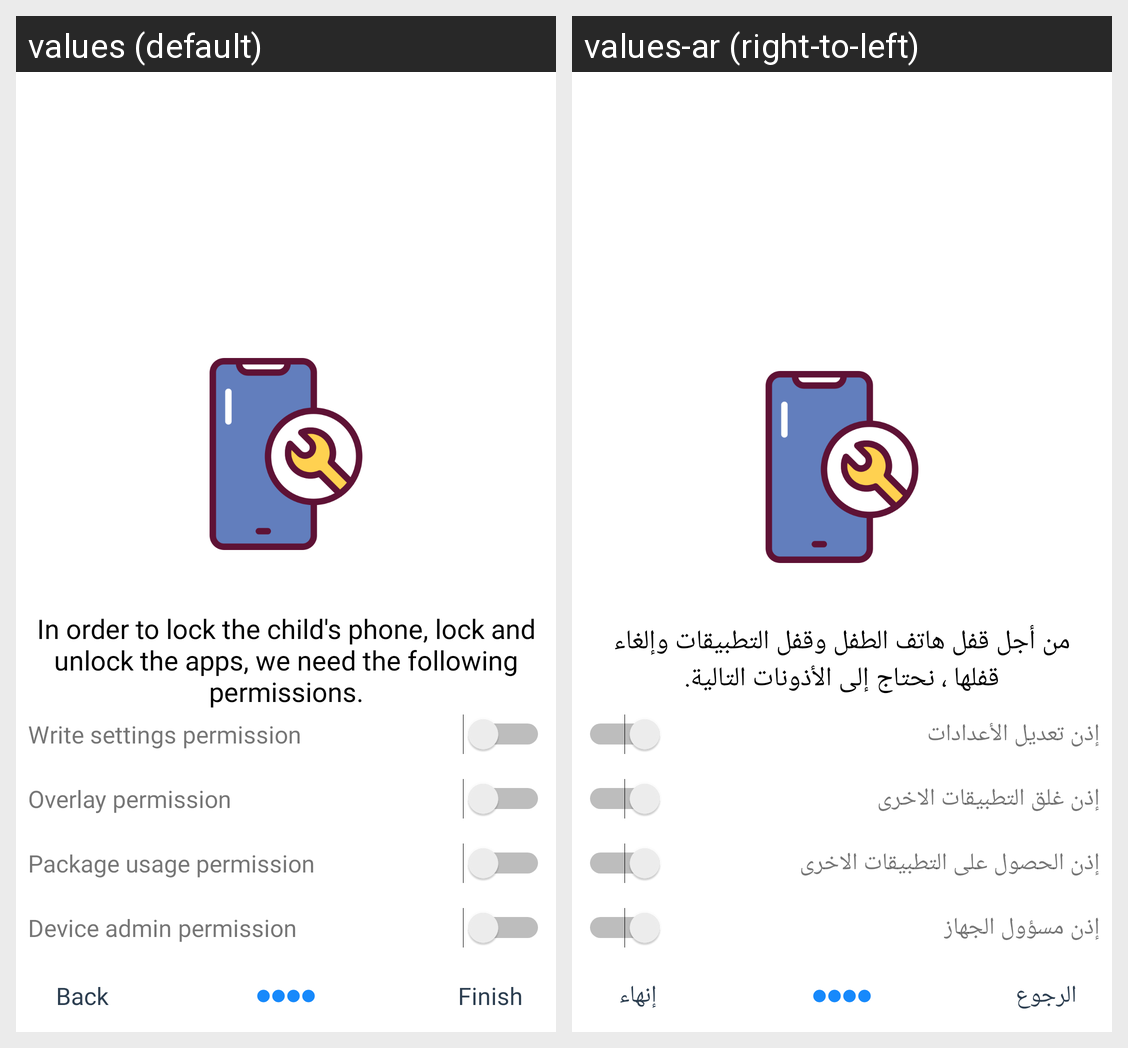

Here is an Android app screen in its default locale and in the app's own translations. Write out the translated-string differences for the strings that appear on this screen.
Android screen res/layout/fragment_permissions_settings.xml rendered under 2 locales, left to right: values (default), values-ar (right-to-left). Device: Nexus 5 (rendered at 1080×1920; each locale shown at half size, 540×960, under a caption strip naming it); theme AppTheme.NoActionBar.
Strings drawn on this screen, with the default value and each locale's value (text and hints the layout hard-codes, and strings that could not be matched under every locale, appear in the picture but are not listed):

permission_explanation_settings
  values: In order to lock the child's phone, lock and unlock the apps, we need the following permissions.
  values-ar: من أجل قفل هاتف الطفل وقفل التطبيقات وإلغاء قفلها ، نحتاج إلى الأذونات التالية.

write_settings_permission
  values: Write settings permission
  values-ar: إذن تعديل الأعدادات

overlay_permission
  values: Overlay permission
  values-ar: إذن غلق التطبيقات الاخرى

package_usage_permission
  values: Package usage permission
  values-ar: إذن الحصول على التطبيقات الاخرى

device_admin_permission
  values: Device admin permission
  values-ar: إذن مسؤول الجهاز

back
  values: Back
  values-ar: الرجوع

finish
  values: Finish
  values-ar: إنهاء
